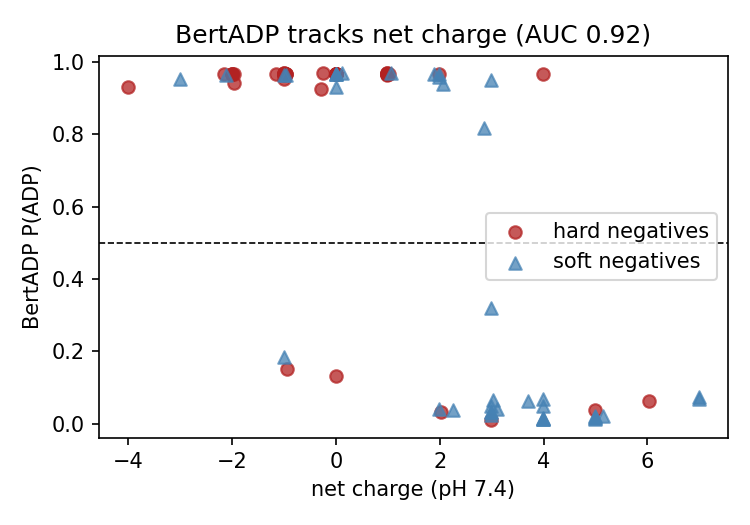

Source data for this figure (header and first rows):
negatives, n, false_pos, FPR
hard, 45, 39, 0.867
soft, 40, 16, 0.4
